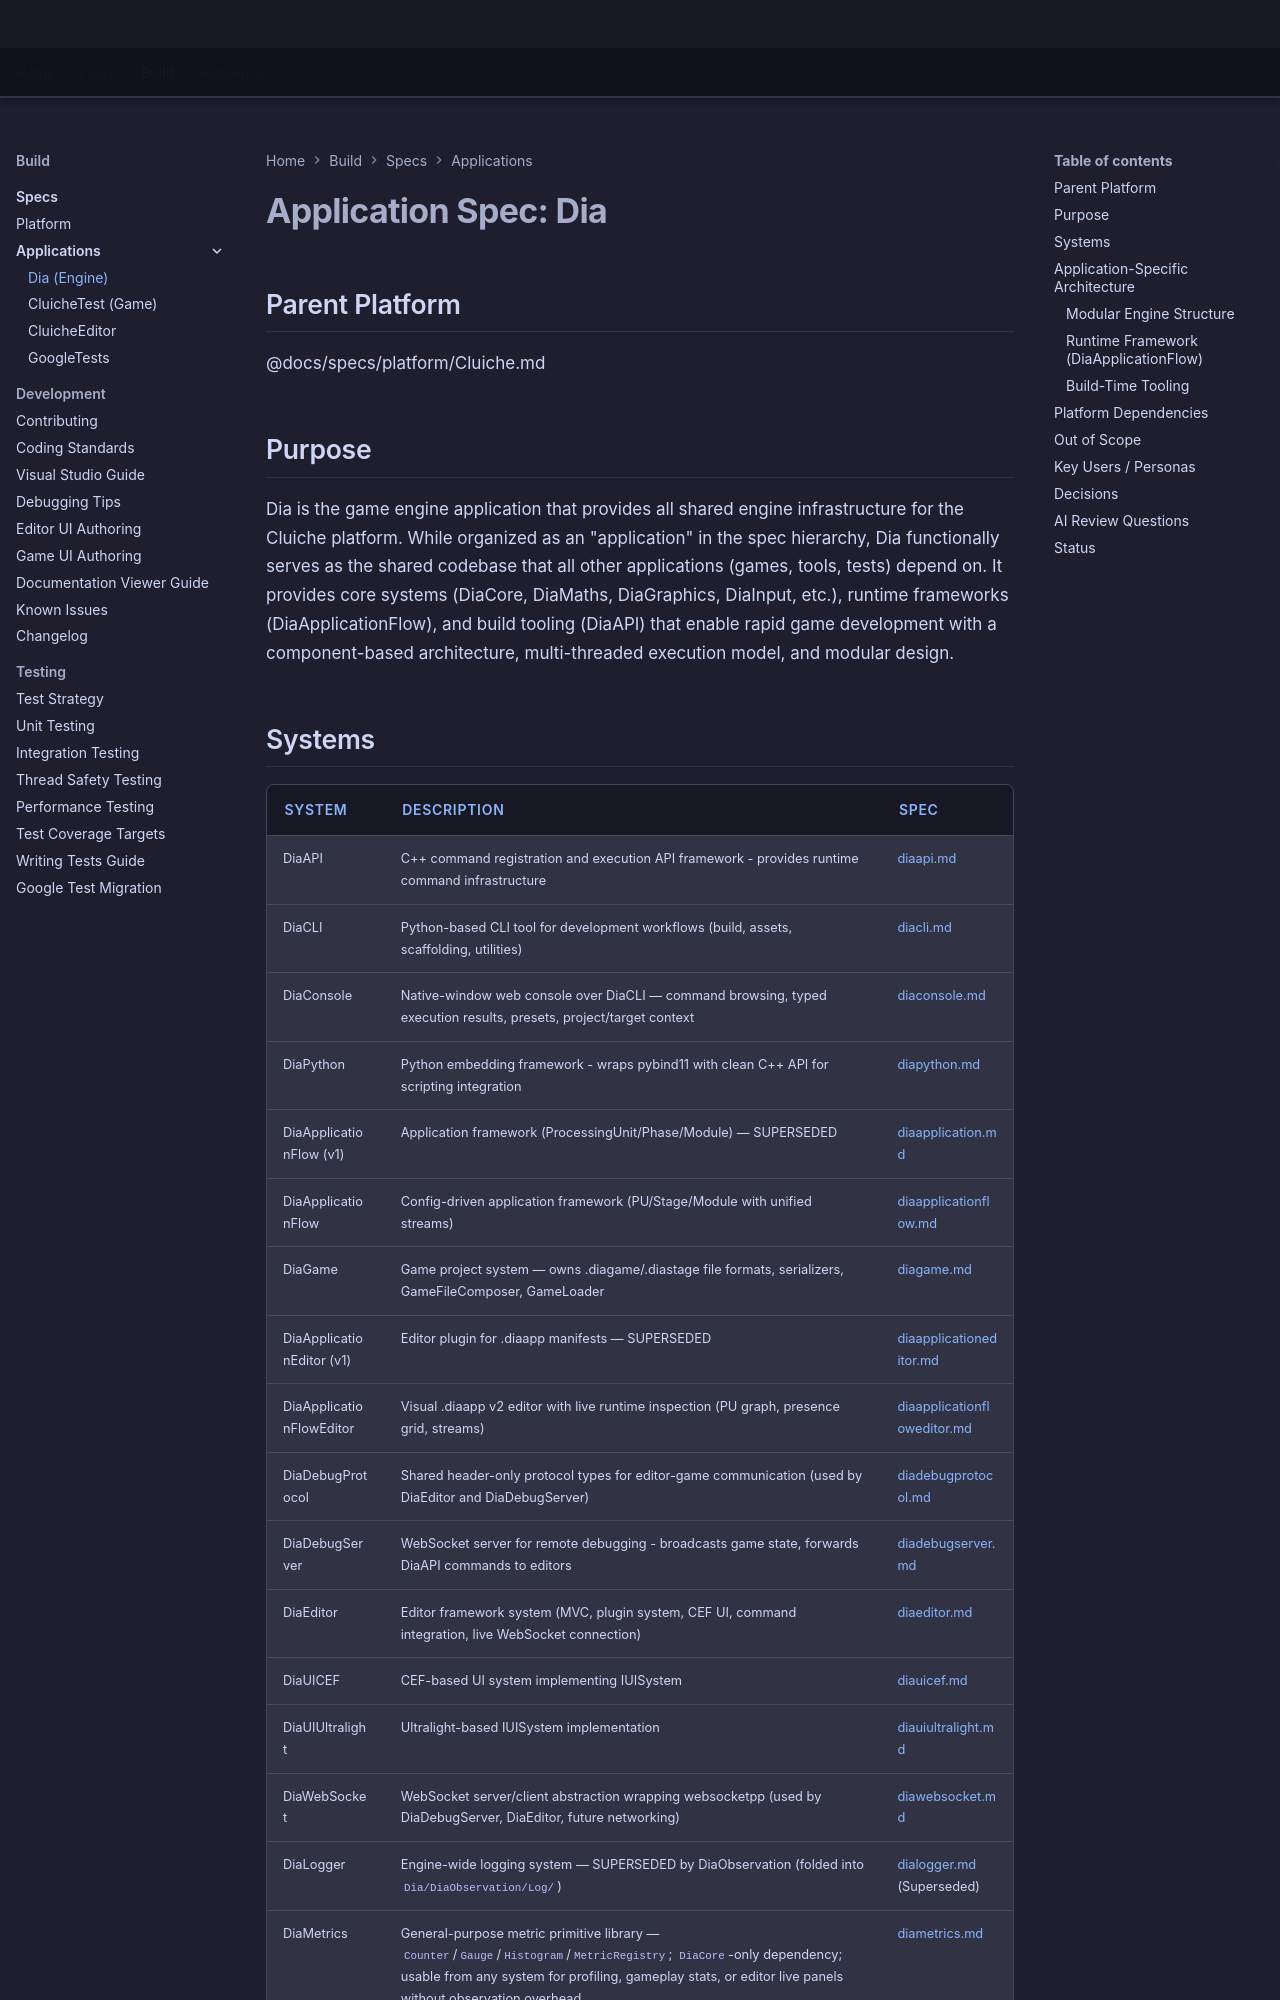

repository: LenihanConor/Cluiche · page: specs/applications/dia/dia/index.html · generator: mkdocs

# Application Spec: Dia

## Parent Platform
@docs/specs/platform/Cluiche.md

## Purpose

Dia is the game engine application that provides all shared engine infrastructure for the Cluiche platform. While organized as an "application" in the spec hierarchy, Dia functionally serves as the shared codebase that all other applications (games, tools, tests) depend on. It provides core systems (DiaCore, DiaMaths, DiaGraphics, DiaInput, etc.), runtime frameworks (DiaApplicationFlow), and build tooling (DiaAPI) that enable rapid game development with a component-based architecture, multi-threaded execution model, and modular design.
